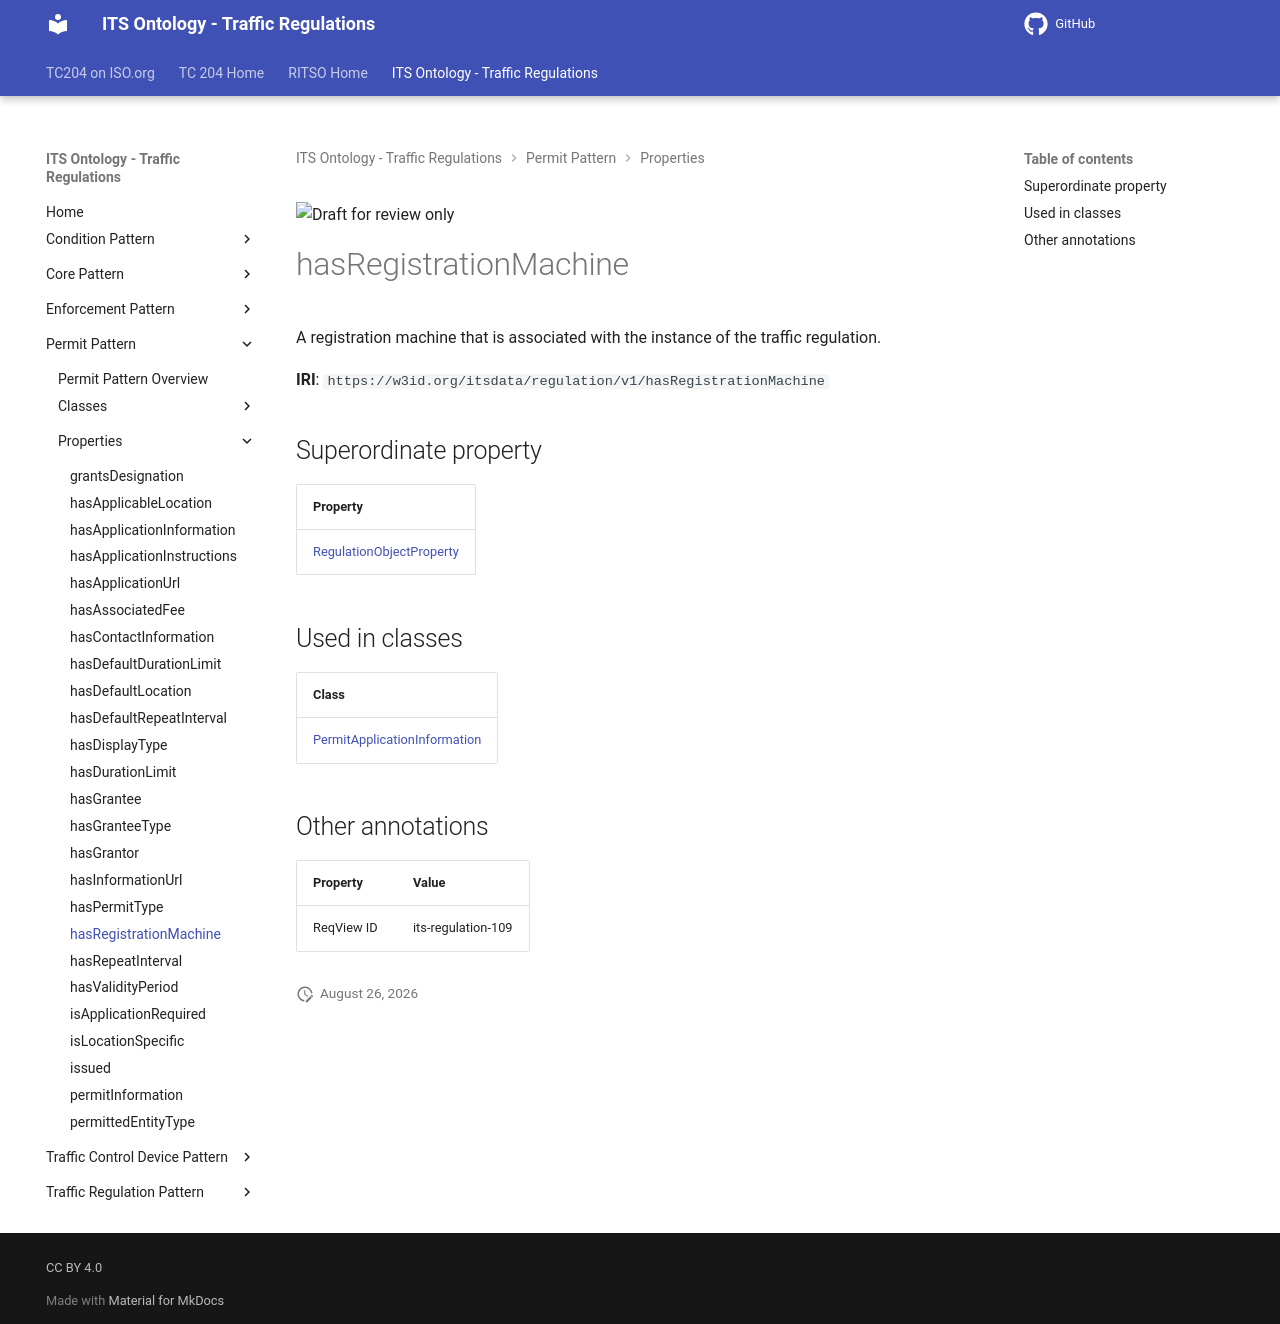

repository: ISO-TC204/ontology-its-regulation · page: v0.0.3-alpha.3/properties/hasRegistrationMachine/index.html · generator: mkdocs

![Draft for review only](https://isotc204.org/assets/img/draft_for_review.svg)

# hasRegistrationMachine

A registration machine that is associated with the instance of the traffic regulation.

**IRI**: `https://w3id.org/itsdata/regulation/v1/hasRegistrationMachine`

## Superordinate property

| Property |
|-------|
| [RegulationObjectProperty](RegulationObjectProperty.md) |

## Used in classes

| Class |
|-------|
| [PermitApplicationInformation](../classes/PermitApplicationInformation.md) |

## Other annotations

| Property | Value |
|----------|-------|
| ReqView ID | its-regulation-109 |
